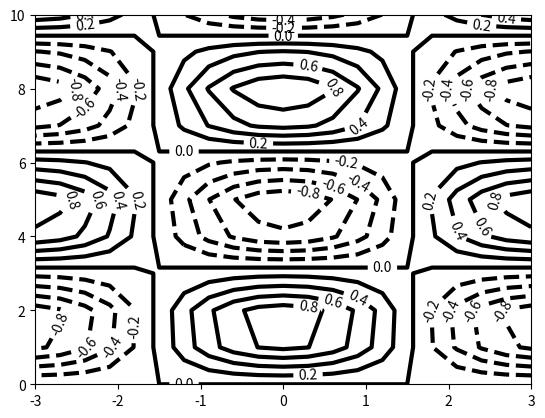

Source code (Python):
# contour.py
# -------------------------------------------------------------------------
# Create a labeled contour plot.
# ------------------------------------------------------------------------- 
import numpy as np
import matplotlib.pyplot as plt

#%% Create a grid of x and y coordinates
x_vals = np.linspace(-3, 3, 21)
y_vals = np.linspace(0, 10, 11)
X, Y = np.meshgrid(x_vals, y_vals)

#%% Generate function values. 
Z = np.cos(X) * np.sin(Y)

#%% Plot and label contours.
plt.figure()
cs = plt.contour(X, Y, Z, 10, linewidths=3, colors='k')
plt.clabel(cs,fontsize=10)
plt.show()
